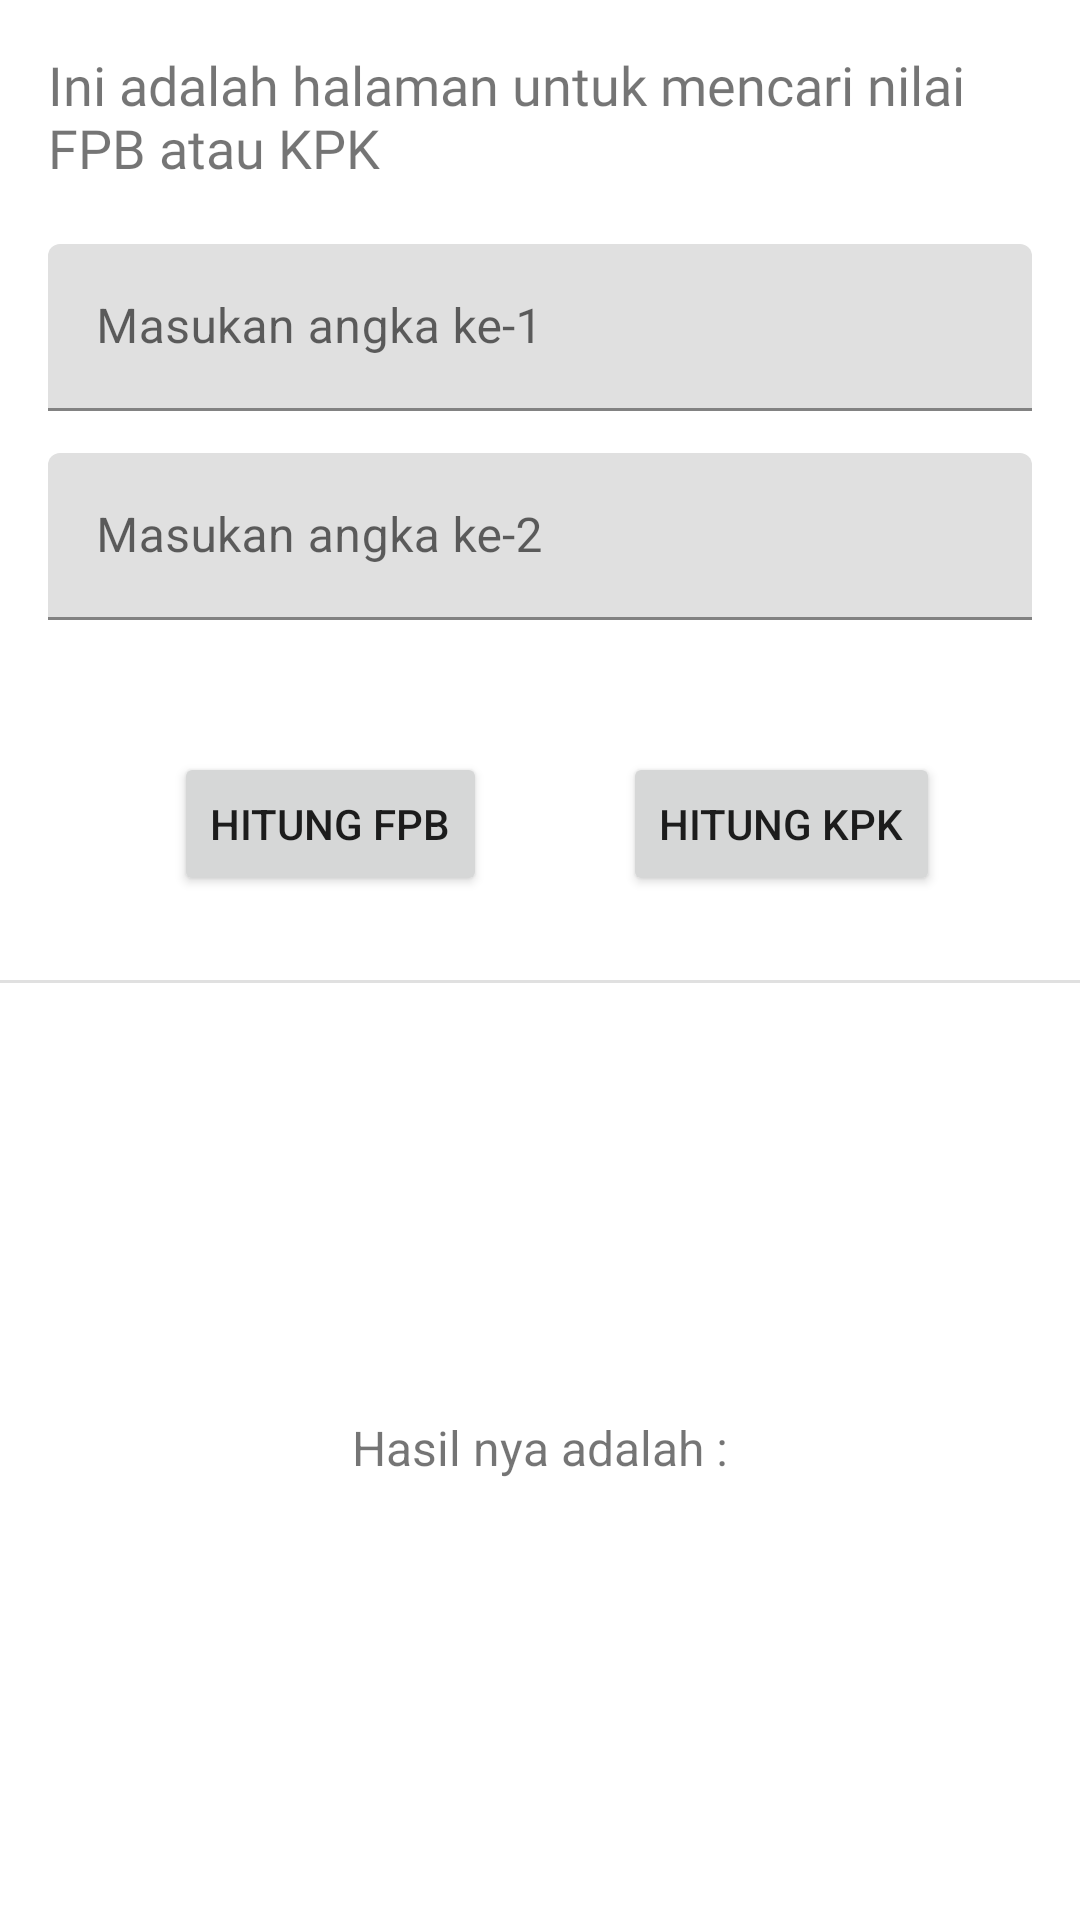

Write the Android layout XML for this screen, with the resource values it uses.
<!-- AndroidManifest.xml: application theme Theme.Assesment1 -->
<!-- res/layout/fragment_hitungkpk.xml -->
<?xml version="1.0" encoding="utf-8"?>
<RelativeLayout
    xmlns:android="http://schemas.android.com/apk/res/android"
    xmlns:app="http://schemas.android.com/apk/res-auto"
    xmlns:tools="http://schemas.android.com/tools"
    android:layout_width="match_parent"
    android:layout_height="match_parent"
    tools:context=".MainActivity">


    <androidx.constraintlayout.widget.ConstraintLayout
    android:layout_width="match_parent"
    android:layout_height="match_parent">


        <TextView
            android:id="@+id/textView"
            android:layout_width="0dp"
            android:layout_height="wrap_content"
            android:layout_marginStart="16dp"
            android:layout_marginTop="16dp"
            android:layout_marginEnd="16dp"
            android:fontFamily="@font/alata"
            android:text="@string/introHitung1"
            android:textSize="18sp"
            app:layout_constraintEnd_toEndOf="parent"
            app:layout_constraintHorizontal_bias="0.498"
            app:layout_constraintStart_toStartOf="parent"
            app:layout_constraintTop_toTopOf="parent" />

    <com.google.android.material.textfield.TextInputLayout
        android:id="@+id/textInputLayout"
        android:layout_width="match_parent"
        android:layout_height="wrap_content"
        android:layout_marginStart="16dp"
        android:layout_marginTop="20dp"
        android:layout_marginEnd="16dp"
        app:layout_constraintEnd_toEndOf="parent"
        app:layout_constraintStart_toStartOf="parent"
        app:layout_constraintTop_toBottomOf="@+id/textView">

        <com.google.android.material.textfield.TextInputEditText
            android:id="@+id/angkaSatuText"
            android:layout_width="match_parent"
            android:layout_height="wrap_content"
            android:hint="@string/textHint1"
            android:textColorHint="#FFFFFF"
            tools:ignore="TextContrastCheck" />
    </com.google.android.material.textfield.TextInputLayout>

    <com.google.android.material.textfield.TextInputLayout
        android:id="@+id/textInputLayout2"
        android:layout_width="match_parent"
        android:layout_height="wrap_content"
        android:layout_marginStart="16dp"
        android:layout_marginTop="14dp"
        android:layout_marginEnd="16dp"
        app:layout_constraintEnd_toEndOf="parent"
        app:layout_constraintStart_toStartOf="parent"
        app:layout_constraintTop_toBottomOf="@+id/textInputLayout">

        <com.google.android.material.textfield.TextInputEditText
            android:id="@+id/angkaDuaText"
            android:layout_width="match_parent"
            android:layout_height="wrap_content"
            android:hint="@string/textHint2"
            android:textColorHint="#616161"
            tools:ignore="TextContrastCheck" />
    </com.google.android.material.textfield.TextInputLayout>

    <Button
        android:id="@+id/kpkButton"
        android:layout_width="wrap_content"
        android:layout_height="wrap_content"
        android:layout_marginTop="44dp"
        android:text="@string/hitungBtn"
        app:layout_constraintEnd_toEndOf="parent"
        app:layout_constraintHorizontal_bias="0.817"
        app:layout_constraintStart_toStartOf="parent"
        app:layout_constraintTop_toBottomOf="@+id/textInputLayout2" />

    <Button
        android:id="@+id/fpbButton"
        android:layout_width="wrap_content"
        android:layout_height="wrap_content"
        android:layout_marginStart="16dp"
        android:layout_marginTop="44dp"
        android:layout_marginEnd="16dp"
        android:text="@string/fpbButtonRes"
        app:layout_constraintEnd_toEndOf="parent"
        app:layout_constraintHorizontal_bias="0.188"
        app:layout_constraintStart_toStartOf="parent"
        app:layout_constraintTop_toBottomOf="@+id/textInputLayout2" />

    <View
        android:id="@+id/divider"
        android:layout_width="409dp"
        android:layout_height="1dp"
        android:layout_marginStart="16dp"
        android:layout_marginTop="120dp"
        android:layout_marginEnd="16dp"
        android:background="?android:attr/listDivider"
        app:layout_constraintEnd_toEndOf="parent"
        app:layout_constraintStart_toStartOf="parent"
        app:layout_constraintTop_toBottomOf="@+id/textInputLayout2" />

    <TextView
        android:id="@+id/hasilTextView"
        android:layout_width="wrap_content"
        android:layout_height="wrap_content"
        android:layout_marginStart="16dp"
        android:layout_marginTop="30dp"
        android:layout_marginEnd="16dp"
        android:layout_marginBottom="32dp"
        android:text="@string/hasilText"
        android:textSize="16sp"
        app:layout_constraintEnd_toEndOf="parent"
        app:layout_constraintStart_toStartOf="parent"
        app:layout_constraintTop_toTopOf="@+id/divider"
        app:layout_constraintBottom_toBottomOf="parent"/>

    </androidx.constraintlayout.widget.ConstraintLayout>
</RelativeLayout>
<!-- resources referenced by this layout -->
<resources>
  <string name="fpbButtonRes">Hitung FPB</string>
  <string name="hasilText">Hasil nya adalah :</string>
  <string name="hitungBtn">Hitung KPK</string>
  <string name="introHitung1">Ini adalah halaman  untuk mencari nilai FPB atau KPK </string>
  <string name="textHint1">Masukan angka ke-1</string>
  <string name="textHint2">Masukan angka ke-2</string>
  <style name="Theme.Assesment1" parent="Theme.MaterialComponents.DayNight.DarkActionBar">
          
          <item name="colorPrimary">@color/blue_300</item>
          <item name="colorPrimaryVariant">@color/blue_300</item>
          <item name="colorOnPrimary">@color/white</item>
  
          
          <item name="colorSecondary">@color/teal_200</item>
          <item name="colorSecondaryVariant">@color/teal_700</item>
          <item name="colorOnSecondary">@color/black</item>
  
  
          
          <item name="android:statusBarColor" tools:targetApi="l">?attr/colorPrimaryVariant</item>
          
  
  
  
  
      </style>
  <color name="blue_300">#1344C3</color>
  <color name="white">#FFFFFFFF</color>
  <color name="teal_200">#FF03DAC5</color>
  <color name="teal_700">#FF018786</color>
  <color name="black">#FF000000</color>
</resources>
